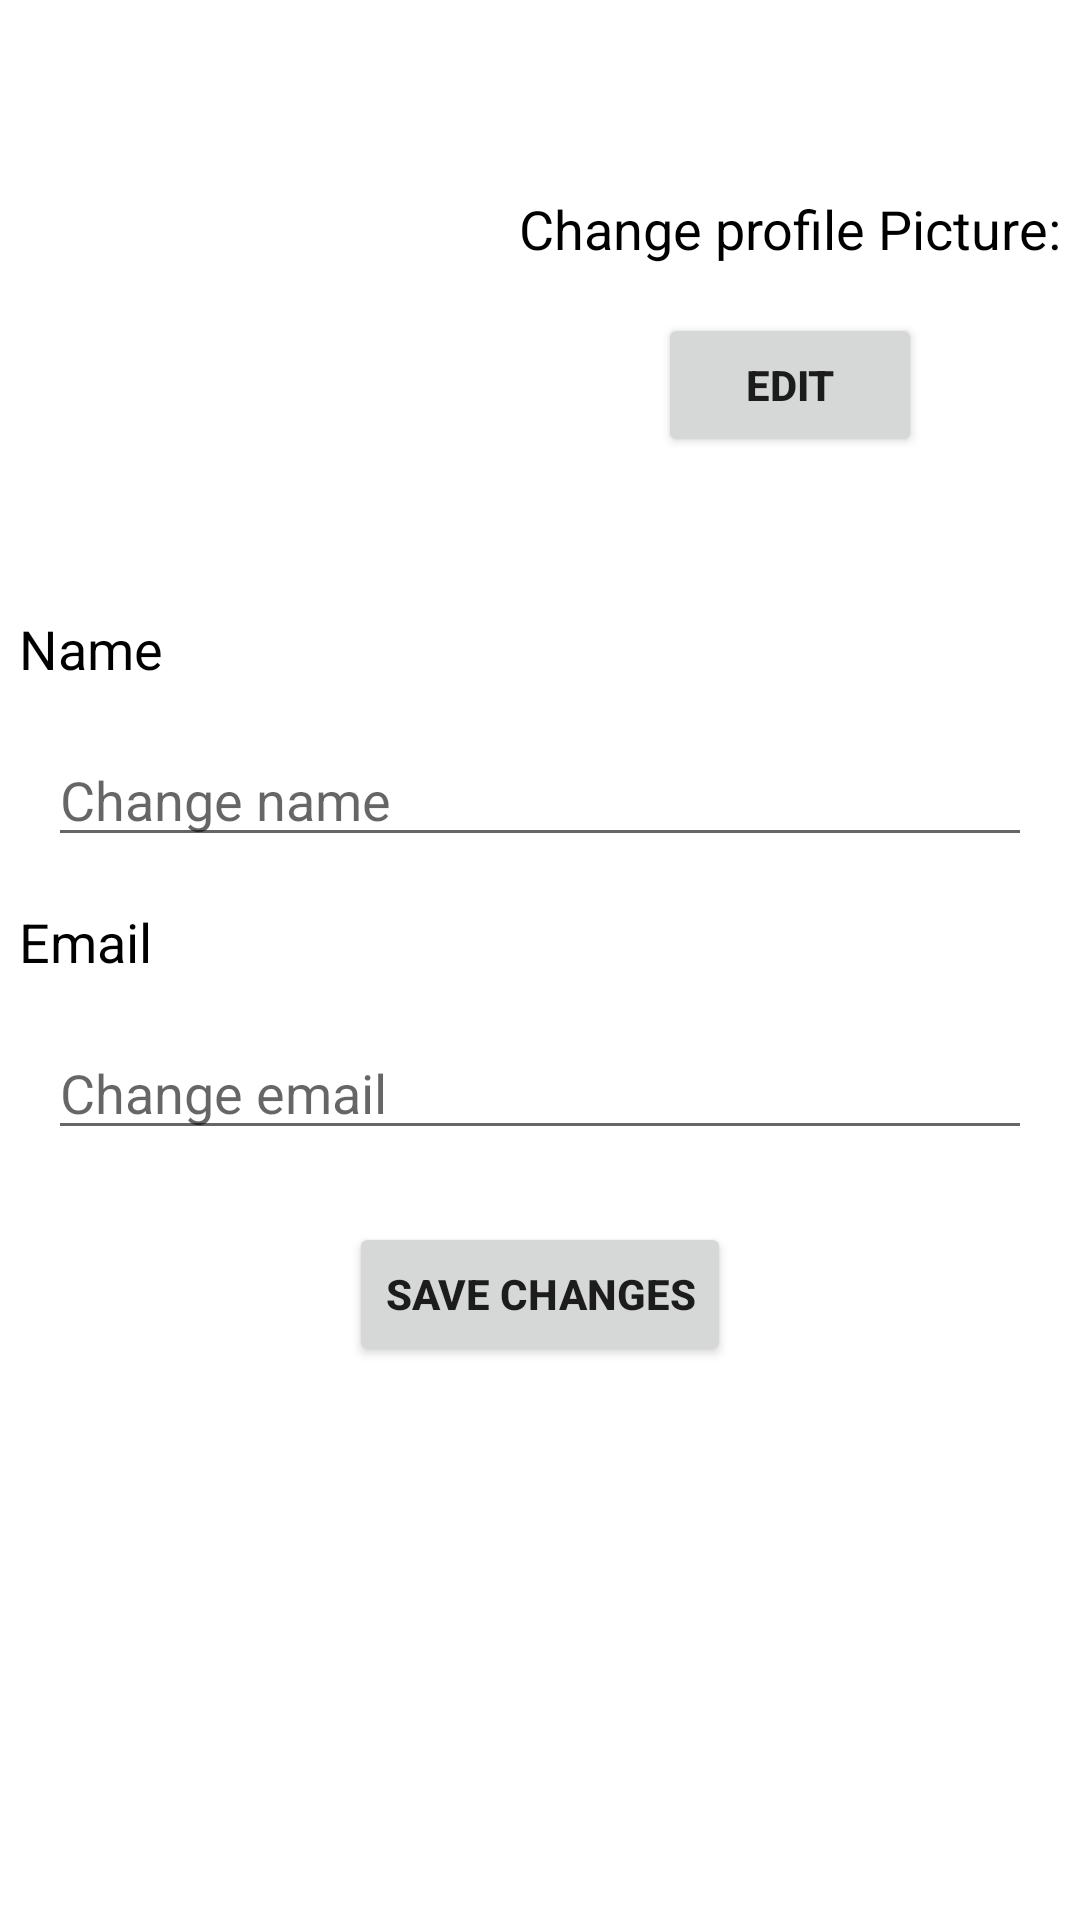

Android layout source for this screen:
<!-- AndroidManifest.xml: application theme Theme.BottomNavigationExample -->
<!-- res/layout/fragment_edit_profile.xml -->
<?xml version="1.0" encoding="utf-8"?>
<androidx.constraintlayout.widget.ConstraintLayout xmlns:android="http://schemas.android.com/apk/res/android"
    xmlns:app="http://schemas.android.com/apk/res-auto"
    xmlns:tools="http://schemas.android.com/tools"
    android:layout_width="match_parent"
    android:layout_height="match_parent"
    tools:context=".ui.profile.EditProfileFragment">

    <ImageView
        android:id="@+id/profile_img"
        android:layout_width="160dp"
        android:layout_height="140dp"
        android:layout_marginTop="32dp"
        android:src="@drawable/ic_baseline_person_24"
        app:layout_constraintEnd_toStartOf="@+id/profile_pic_text"
        app:layout_constraintHorizontal_bias="0.5"
        app:layout_constraintStart_toStartOf="parent"
        app:layout_constraintTop_toTopOf="parent" />

    <Button
        android:id="@+id/edit_profile_pic_btn"
        android:layout_width="wrap_content"
        android:layout_height="wrap_content"
        android:layout_marginTop="16dp"
        android:scaleX="1"
        android:scaleY="1"
        android:text="@string/edit"
        android:textStyle="bold"
        app:layout_constraintEnd_toEndOf="@+id/profile_pic_text"
        app:layout_constraintStart_toStartOf="@+id/profile_pic_text"
        app:layout_constraintTop_toBottomOf="@+id/profile_pic_text" />

    <TextView
        android:id="@+id/profile_pic_text"
        style="@android:style/Widget.TextView.PopupMenu"
        android:layout_width="wrap_content"
        android:layout_height="wrap_content"
        android:layout_marginTop="64dp"
        android:text="@string/change_profile_picture"
        app:layout_constraintEnd_toEndOf="parent"
        app:layout_constraintHorizontal_bias="0.5"
        app:layout_constraintStart_toEndOf="@+id/profile_img"
        app:layout_constraintTop_toTopOf="parent" />

    <TextView
        android:id="@+id/email"
        style="@android:style/Widget.TextView.PopupMenu"
        android:layout_width="wrap_content"
        android:layout_height="wrap_content"
        android:layout_marginTop="16dp"
        android:text="@string/email"
        app:layout_constraintStart_toStartOf="@+id/name"
        app:layout_constraintTop_toBottomOf="@+id/name_edit" />

    <TextView
        android:id="@+id/name"
        style="@android:style/Widget.TextView.PopupMenu"
        android:layout_width="wrap_content"
        android:layout_height="wrap_content"
        android:layout_marginTop="32dp"
        android:text="@string/name"
        app:layout_constraintStart_toStartOf="@+id/profile_img"
        app:layout_constraintTop_toBottomOf="@+id/profile_img" />

    <Button
        android:id="@+id/save_button"
        android:layout_width="wrap_content"
        android:layout_height="wrap_content"
        android:layout_marginTop="24dp"
        android:text="@string/save_changes"
        android:textStyle="bold"
        app:layout_constraintEnd_toEndOf="parent"
        app:layout_constraintStart_toStartOf="parent"
        app:layout_constraintTop_toBottomOf="@+id/email_edit" />

    <EditText
        android:id="@+id/name_edit"
        android:layout_width="0dp"
        android:layout_height="wrap_content"
        android:layout_marginStart="16dp"
        android:layout_marginTop="16dp"
        android:layout_marginEnd="16dp"
        android:ems="10"
        android:hint="@string/change_name"
        android:inputType="textPersonName"
        app:layout_constraintEnd_toEndOf="parent"
        app:layout_constraintStart_toStartOf="parent"
        app:layout_constraintTop_toBottomOf="@+id/name" />

    <EditText
        android:id="@+id/email_edit"
        android:layout_width="0dp"
        android:layout_height="wrap_content"
        android:layout_marginStart="16dp"
        android:layout_marginTop="16dp"
        android:layout_marginEnd="16dp"
        android:ems="10"
        android:hint="@string/change_email"
        android:inputType="textEmailAddress"
        app:layout_constraintEnd_toEndOf="parent"
        app:layout_constraintStart_toStartOf="parent"
        app:layout_constraintTop_toBottomOf="@+id/email" />

</androidx.constraintlayout.widget.ConstraintLayout>
<!-- resources referenced by this layout -->
<resources>
  <string name="change_email">Change email</string>
  <string name="change_name">Change name</string>
  <string name="change_profile_picture">Change profile Picture:</string>
  <string name="edit">Edit</string>
  <string name="email">Email</string>
  <string name="name">Name</string>
  <string name="save_changes">Save Changes</string>
  <style name="Theme.BottomNavigationExample" parent="Theme.MaterialComponents.DayNight.DarkActionBar">
          
          <item name="colorPrimary">@color/purple_500</item>
          <item name="colorPrimaryVariant">@color/purple_700</item>
          <item name="colorOnPrimary">@color/white</item>
          
          <item name="colorSecondary">@color/teal_200</item>
          <item name="colorSecondaryVariant">@color/teal_700</item>
          <item name="colorOnSecondary">@color/black</item>
          
          <item name="android:statusBarColor" tools:targetApi="l">?attr/colorPrimaryVariant</item>
          
      </style>
  <!-- not gathered from this repository: default colours our renderer supplied (Android Studio template values) -->
  <color name="purple_500">#FF6200EE</color>
  <color name="purple_700">#FF3700B3</color>
  <color name="teal_200">#FF03DAC5</color>
  <color name="teal_700">#FF018786</color>
  <color name="black">#FF000000</color>
  <color name="white">#FFFFFFFF</color>
</resources>
